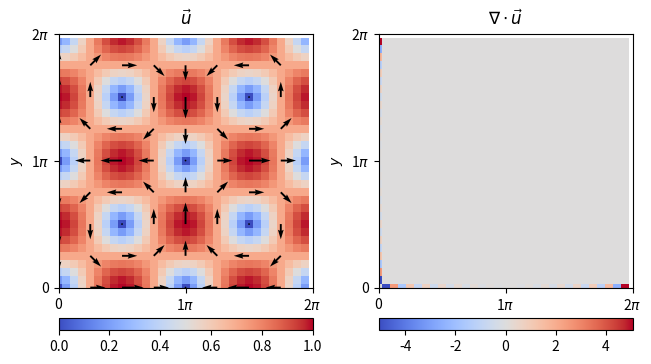

Write the Python code that produced this figure.
import numpy as np
from numpy import pi, real
from numpy.fft import fft2, ifft2
import matplotlib.pyplot as plt
from matplotlib.ticker import FuncFormatter, MultipleLocator
from mpl_toolkits.axes_grid1 import make_axes_locatable

def wavenumbers(N, dom):
    return np.array(list(range(0, N//2 + 1)) + list(range(- N//2 + 1, 0))) * 2 * np.pi / (dom[1] - dom[0])

def recover_dil(U, V):
    Dil = np.empty(shape = (M, N), dtype = 'complex') # frequency dilatation
    
    for p in range(0, M):
        for q in range(0, N):
            Dil[p, q] = 1j * (kx[p] + U[p, q] + ky[q] + V[p, q])

    return np.real(ifft2(Dil))

# computational grid parameters
M, N = 32, 32
x_dom, y_dom = [0, 2 * pi], [0, 2 * pi]
x = np.linspace(x_dom[0], x_dom[1], M, endpoint = False)
y = np.linspace(y_dom[0], y_dom[1], N, endpoint = False)
dx, dy = x[1] - x[0], y[1] - y[0]
kx, ky = wavenumbers(M, x_dom), wavenumbers(N, y_dom)

u = np.empty(shape = (M, N)) # physcial velocity x-component
v = np.empty(shape = (M, N)) # physical velocity y-component

for i in range(0, M):
    for j in range(0, N):
        u[i, j] = + np.cos(x[i]) * np.sin(y[j])
        v[i, j] = - np.sin(x[i]) * np.cos(y[j])

U, V = fft2(u), fft2(v) # frequency velocity x-component, y-component
"""
Dil = np.empty(shape = (M, N), dtype = "complex") # frequency dilatation
for p in range(0, M):
    for q in range(0, N):
        Dil[p, q] =  1j * (kx[p] * U[p, q] + ky[q] * V[p, q])
dil = np.real(ifft2(Dil))
"""

dil = recover_dil(U, V)

uv = np.empty(shape = (M, N))
for i in range(0, M):
    for j in range(0, N):
        uv[i, j] = (u[i, j] ** 2 + v[i, j] ** 2) ** (1/2)

# FIGURE SETTINGS BELOW

fig, ax = plt.subplots(1, 2, constrained_layout = True)

eo = 4
ax[0].set_title(r"$\vec{u}$")
vel_plot = ax[0].pcolormesh(x, y, np.transpose(uv), cmap = 'coolwarm')
ax[0].quiver(x[: : eo], y[: : eo], u[: : eo, : : eo], v[: : eo, : : eo])
ax[0].set_aspect('equal')

ax[1].set_title(r"$\nabla \cdot \vec{u}$")
ax[1].set_aspect('equal')
dil_plot = ax[1].pcolormesh(x, y, np.transpose(dil), cmap = 'coolwarm')

for plt_i in [0, 1]:
    ax[plt_i].set_xlim(0, 2 * pi)
    ax[plt_i].set_ylim(0, 2 * pi)

    ax[plt_i].set_xlabel(r"$x$")
    ax[plt_i].set_ylabel(r"$y$")

    ax[plt_i].xaxis.set_major_formatter(FuncFormatter(lambda val,pos: '{:.0g}$\pi$'.format(val/pi) if val !=0 else '0'))
    ax[plt_i].yaxis.set_major_formatter(FuncFormatter(lambda val,pos: '{:.0g}$\pi$'.format(val/pi) if val !=0 else '0'))
    ax[plt_i].xaxis.set_major_locator(MultipleLocator(base = pi))
    ax[plt_i].yaxis.set_major_locator(MultipleLocator(base = pi))

for plot in [vel_plot, dil_plot]:
    divider = make_axes_locatable(plot.axes)
    cax = divider.append_axes("bottom", size = "5%", pad = 0.3)
    fig.colorbar(plot, cax = cax, orientation = 'horizontal')

plt.show()